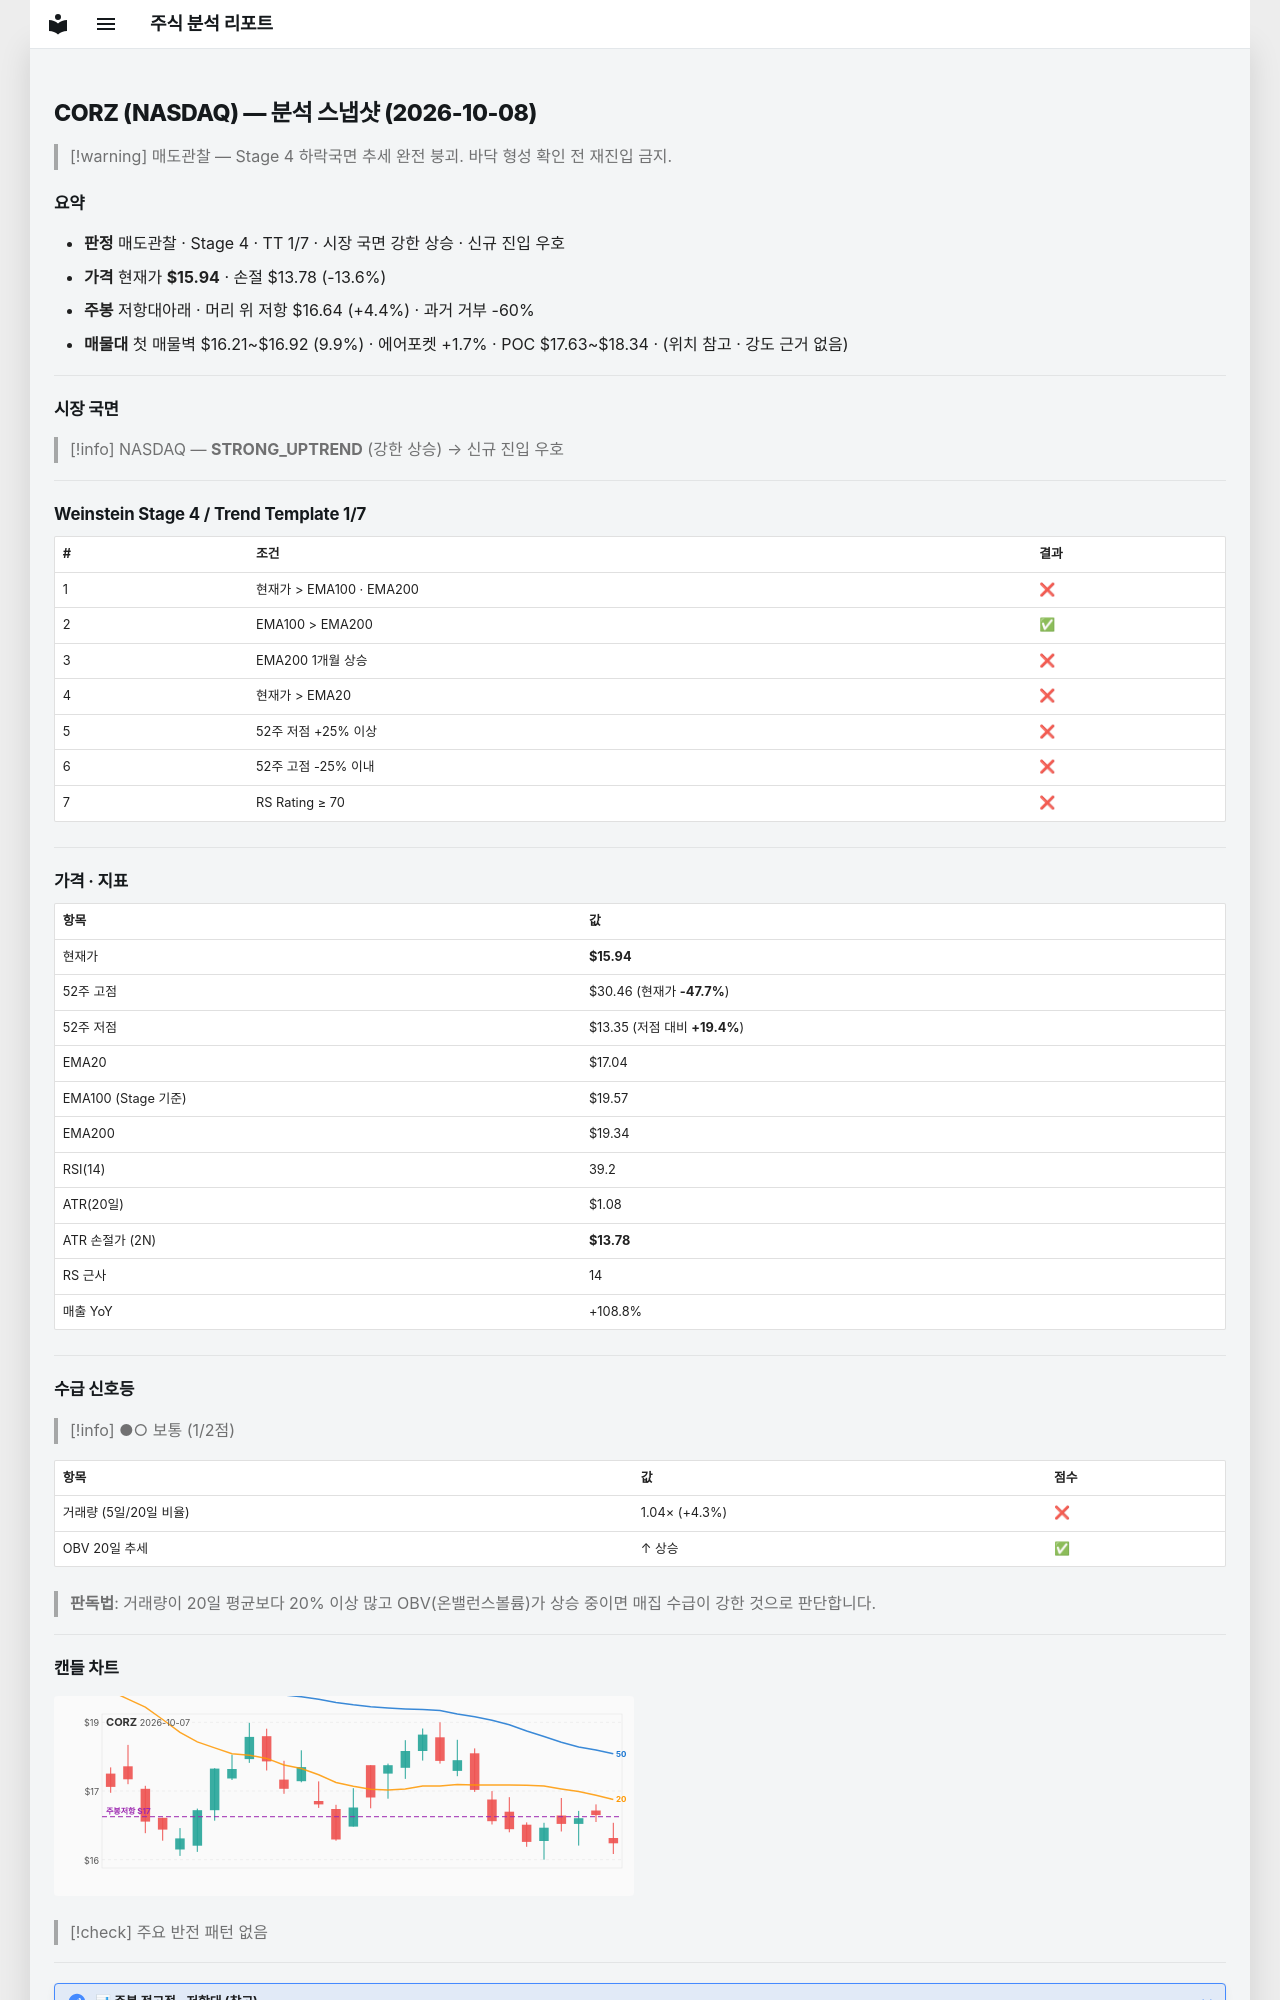

repository: soloandco/stock-reports · page: snapshots/CORZ-2026-10-08/index.html · generator: mkdocs

---
type: analysis-snapshot
title: CORZ 분석 스냅샷
ticker: CORZ
market: NASDAQ
created: 2026-10-08
updated: 2026-10-08
bar-date: 2026-10-07
verdict: 매도관찰
real-rr: 0.32
sma50-gap-pct: -6.5
weekly-position: 저항대아래
weekly-overhead-price: 16.64
weekly-overhead-pct: 4.4
stage: 4
trend-template-score: 1
tt-max: 7
ma-set: ema-20-100-200
price: 15.9399995803833
stop-price: 13.777860512390777
market-regime: STRONG_UPTREND
supply-demand-score: 1/2
supply-demand-label: 보통
status: tracking
tags:
  - stock-agent
  - watchlist
  - CORZ
  - analysis
related:
  - "[[analysis-template]]"
---

# CORZ (NASDAQ) — 분석 스냅샷 (2026-10-08)

> [!warning] 매도관찰 — Stage 4 하락국면
> 추세 완전 붕괴. 바닥 형성 확인 전 재진입 금지.

## 요약

- **판정** 매도관찰 · Stage 4 · TT 1/7 · 시장 국면 강한 상승 · 신규 진입 우호
- **가격** 현재가 **$15.94** · 손절 $13.78 (-13.6%)
- **주봉** 저항대아래 · 머리 위 저항 $16.64 (+4.4%) · 과거 거부 -60%
- **매물대** 첫 매물벽 $16.21~$16.92 (9.9%) · 에어포켓 +1.7% · POC $17.63~$18.34 · (위치 참고 · 강도 근거 없음)

---

## 시장 국면

> [!info] NASDAQ — **STRONG_UPTREND** (강한 상승) → 신규 진입 우호

---

## Weinstein Stage 4 / Trend Template 1/7

| # | 조건 | 결과 |
|---|------|------|
| 1 | 현재가 > EMA100 · EMA200 | ❌ |
| 2 | EMA100 > EMA200 | ✅ |
| 3 | EMA200 1개월 상승 | ❌ |
| 4 | 현재가 > EMA20 | ❌ |
| 5 | 52주 저점 +25% 이상 | ❌ |
| 6 | 52주 고점 -25% 이내 | ❌ |
| 7 | RS Rating ≥ 70 | ❌ |

---

## 가격 · 지표

| 항목 | 값 |
|------|---|
| 현재가 | **$15.94** |
| 52주 고점 | $30.46 (현재가 **-47.7%**) |
| 52주 저점 | $13.35 (저점 대비 **+19.4%**) |
| EMA20 | $17.04 |
| EMA100 (Stage 기준) | $19.57 |
| EMA200 | $19.34 |
| RSI(14) | 39.2 |
| ATR(20일) | $1.08 |
| ATR 손절가 (2N) | **$13.78** |
| RS 근사 | 14 |
| 매출 YoY | +108.8% |

---
## 수급 신호등

> [!info] ●○ 보통 (1/2점)

| 항목 | 값 | 점수 |
|------|------|------|
| 거래량 (5일/20일 비율) | 1.04× (+4.3%) | ❌ |
| OBV 20일 추세 | ↑ 상승 | ✅ |

> **판독법**: 거래량이 20일 평균보다 20% 이상 많고 OBV(온밸런스볼륨)가 상승 중이면 매집 수급이 강한 것으로 판단합니다.

---
